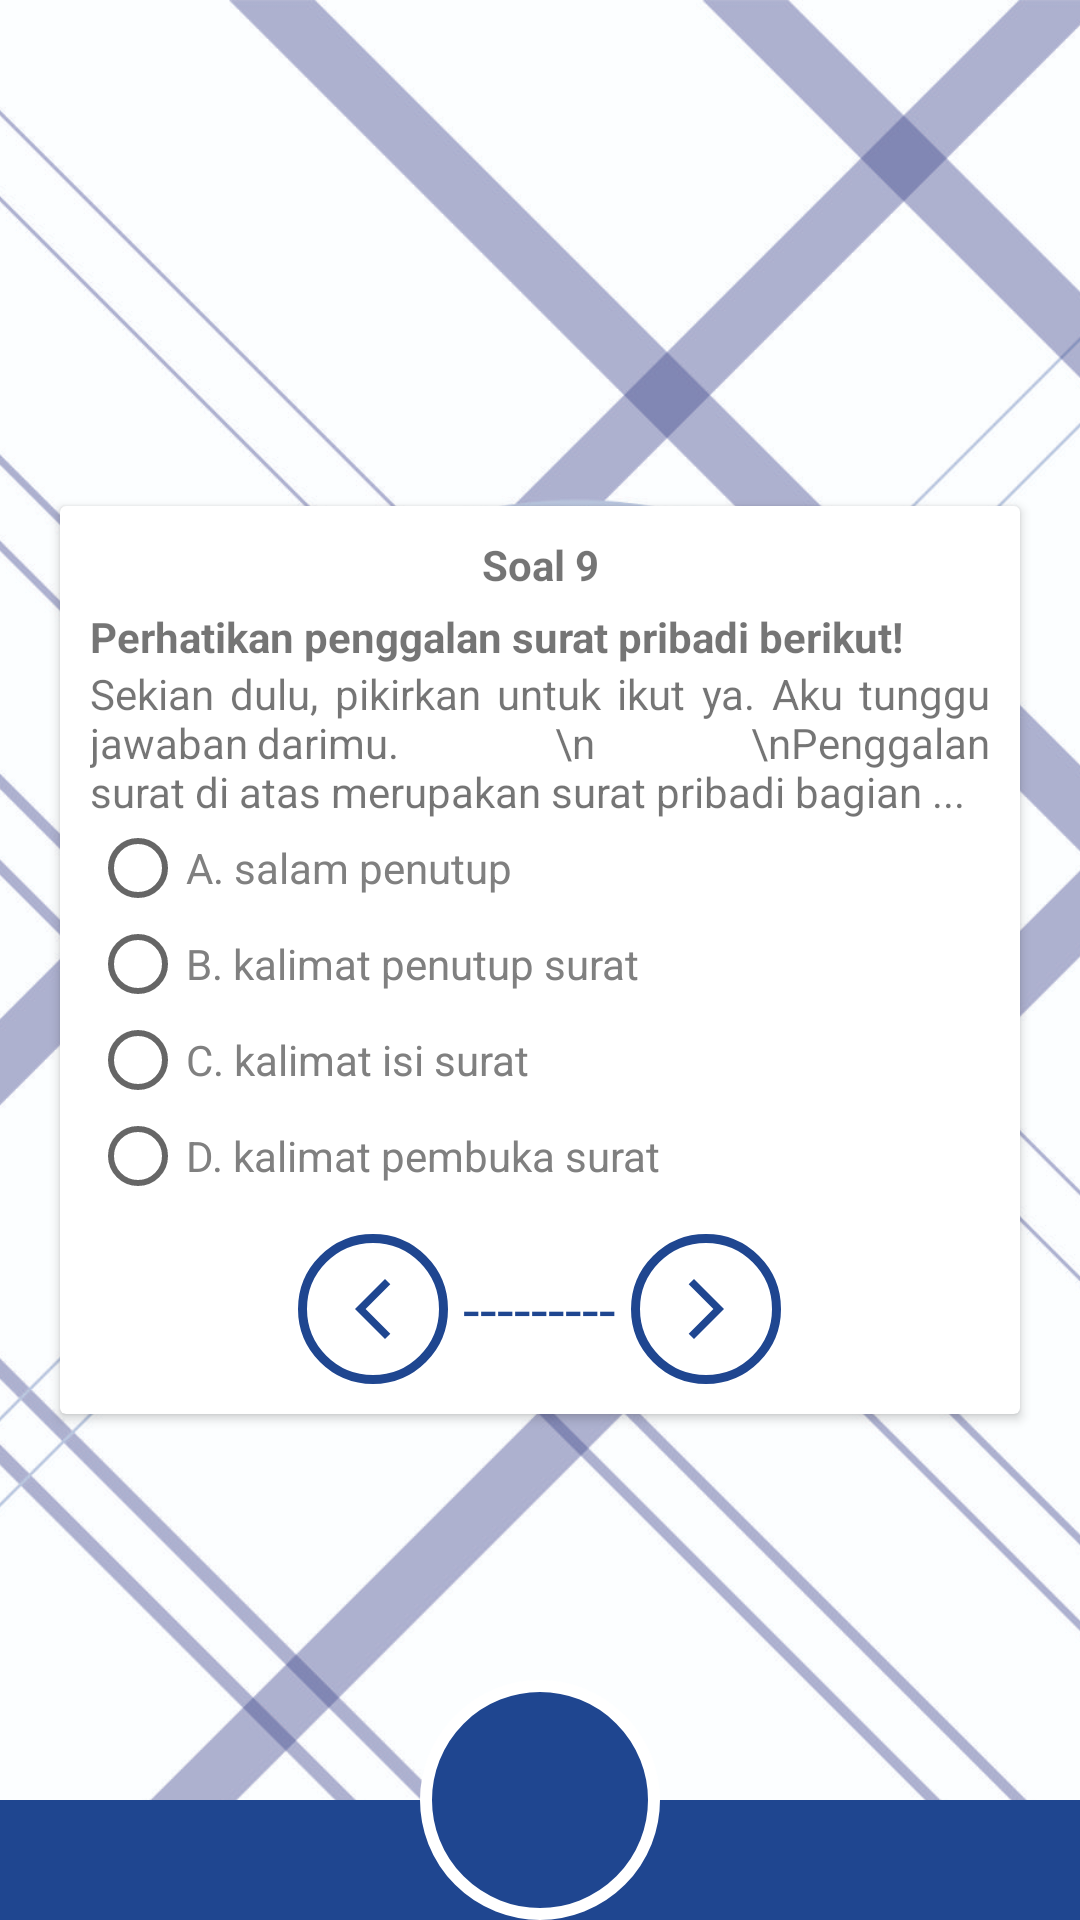

Android layout source for this screen:
<!-- AndroidManifest.xml: application theme Theme.Emodul3 -->
<!-- res/layout/activity_soal_sembilan.xml -->
<?xml version="1.0" encoding="utf-8"?>
<RelativeLayout
    xmlns:android="http://schemas.android.com/apk/res/android"
    xmlns:app="http://schemas.android.com/apk/res-auto"
    xmlns:tools="http://schemas.android.com/tools"
    android:layout_width="match_parent"
    android:layout_height="match_parent"
    tools:context=".konten.quiz.SoalSembilanActivity">
    <ImageView
        android:layout_width="match_parent"
        android:layout_height="match_parent"
        android:src="@drawable/bgkudua"
        android:scaleType="centerCrop"/>
    <ImageView
        android:layout_width="match_parent"
        android:layout_height="40dp"
        android:background="@color/mainku"
        android:layout_alignParentBottom="true"/>
    <ImageButton
        android:layout_width="80dp"
        android:layout_height="80dp"
        android:src="@drawable/ic_baseline_home_24_v2"
        android:background="@drawable/btn_image_v2"
        android:layout_alignParentBottom="true"
        android:layout_centerHorizontal="true"
        android:scaleType="centerInside"
        android:id="@+id/btn_myhome"/>
<LinearLayout
    android:layout_width="match_parent"
    android:layout_height="match_parent"
    android:orientation="vertical"
    android:gravity="center">
    <androidx.cardview.widget.CardView
        android:layout_width="match_parent"
        android:layout_height="wrap_content"
        android:layout_margin="20dp">
        <LinearLayout
            android:layout_width="match_parent"
            android:layout_height="wrap_content"
            android:orientation="vertical"
            android:padding="10dp">
            <TextView
                android:layout_width="match_parent"
                android:layout_height="wrap_content"
                android:text="Soal 9"
                android:textStyle="bold"
                android:textAlignment="center"
                android:layout_marginBottom="5dp"/>
            <TextView
                android:layout_width="match_parent"
                android:layout_height="wrap_content"
                android:justificationMode="inter_word"
                android:text="Perhatikan penggalan surat pribadi berikut!"
                android:textStyle="bold"/>
            <TextView
                android:layout_width="match_parent"
                android:layout_height="wrap_content"
                android:justificationMode="inter_word"
                android:text="Sekian dulu, pikirkan untuk ikut ya. Aku tunggu jawaban darimu.
                \n
                \nPenggalan surat di atas merupakan surat pribadi bagian ..."/>

            <RadioGroup
                android:layout_width="match_parent"
                android:layout_height="wrap_content">
                <RadioButton
                    android:layout_width="wrap_content"
                    android:layout_height="wrap_content"
                    android:text="A. salam penutup"
                    android:id="@+id/btn_quiz_a"
                    android:textColor="#808080"/>
                <RadioButton
                    android:layout_width="wrap_content"
                    android:layout_height="wrap_content"
                    android:text="B. kalimat penutup surat"
                    android:id="@+id/btn_quiz_b"
                    android:textColor="#808080"/>
                <RadioButton
                    android:layout_width="wrap_content"
                    android:layout_height="wrap_content"
                    android:text="C. kalimat isi surat"
                    android:id="@+id/btn_quiz_c"
                    android:textColor="#808080"/>
                <RadioButton
                    android:layout_width="wrap_content"
                    android:layout_height="wrap_content"
                    android:text="D. kalimat pembuka surat"
                    android:id="@+id/btn_quiz_d"
                    android:textColor="#808080"/>
            </RadioGroup>
            <LinearLayout
                android:layout_marginTop="10dp"
                android:layout_width="match_parent"
                android:layout_height="wrap_content"
                android:gravity="center">
                <ImageButton
                    android:id="@+id/btn_quiz_back"
                    android:layout_width="50dp"
                    android:layout_height="50dp"
                    android:background="@drawable/btn_image_v1"
                    android:src="@drawable/ic_baseline_arrow_back_ios_new_24"/>
                <TextView
                    android:layout_width="wrap_content"
                    android:layout_height="wrap_content"
                    android:text=" --------- "
                    android:textSize="20dp"
                    android:textColor="@color/mainku"/>
                <ImageButton
                    android:id="@+id/btn_quiz_forward"
                    android:layout_width="50dp"
                    android:layout_height="50dp"
                    android:background="@drawable/btn_image_v1"
                    android:src="@drawable/ic_baseline_arrow_forward_ios_24"/>
            </LinearLayout>
        </LinearLayout>
    </androidx.cardview.widget.CardView>

</LinearLayout>
</RelativeLayout>
<!-- resources referenced by this layout -->
<resources>
  <color name="mainku">#1F4690</color>
  <!-- drawable bgkudua: jpg bitmap (drawable, 927156 bytes) -->
  <!-- drawable btn_image_v1 (drawable-v24) -->
  <?xml version="1.0" encoding="utf-8"?>
  <shape xmlns:android="http://schemas.android.com/apk/res/android"
      android:shape="oval">
      <solid android:color="@color/white"/>
      <stroke android:width="3dp" android:color="@color/mainku"/>
  </shape>
  <!-- drawable btn_image_v2 (drawable) -->
  <?xml version="1.0" encoding="utf-8"?>
  <shape xmlns:android="http://schemas.android.com/apk/res/android"
      android:shape="oval">
      <solid android:color="@color/mainku"/>
      <stroke android:width="4dp" android:color="@color/white"/>
  </shape>
  <!-- drawable ic_baseline_arrow_back_ios_new_24 (drawable-v24) -->
  <vector android:height="24dp" android:tint="#1F4690"
      android:viewportHeight="24" android:viewportWidth="24"
      android:width="24dp" xmlns:android="http://schemas.android.com/apk/res/android">
      <path android:fillColor="@android:color/white" android:pathData="M17.77,3.77l-1.77,-1.77l-10,10l10,10l1.77,-1.77l-8.23,-8.23z"/>
  </vector>
  <!-- drawable ic_baseline_arrow_forward_ios_24 (drawable) -->
  <vector android:autoMirrored="true" android:height="24dp"
      android:tint="#1F4690" android:viewportHeight="24"
      android:viewportWidth="24" android:width="24dp" xmlns:android="http://schemas.android.com/apk/res/android">
      <path android:fillColor="@android:color/white" android:pathData="M6.23,20.23l1.77,1.77l10,-10l-10,-10l-1.77,1.77l8.23,8.23z"/>
  </vector>
  <style name="Theme.Emodul3" parent="Theme.AppCompat.Light.NoActionBar">
          
          <item name="colorPrimary">@color/purple_500</item>
          <item name="colorPrimaryVariant">@color/purple_700</item>
          <item name="colorOnPrimary">@color/white</item>
          
          <item name="colorSecondary">@color/teal_200</item>
          <item name="colorSecondaryVariant">@color/teal_700</item>
          <item name="colorOnSecondary">@color/black</item>
          
          <item name="android:statusBarColor" tools:targetApi="l">?attr/colorPrimaryVariant</item>
          
      </style>
  <color name="white">#FFFFFFFF</color>
  <color name="purple_500">#FF6200EE</color>
  <color name="purple_700">#FF3700B3</color>
  <color name="teal_200">#FF03DAC5</color>
  <color name="teal_700">#FF018786</color>
  <color name="black">#FF000000</color>
</resources>
